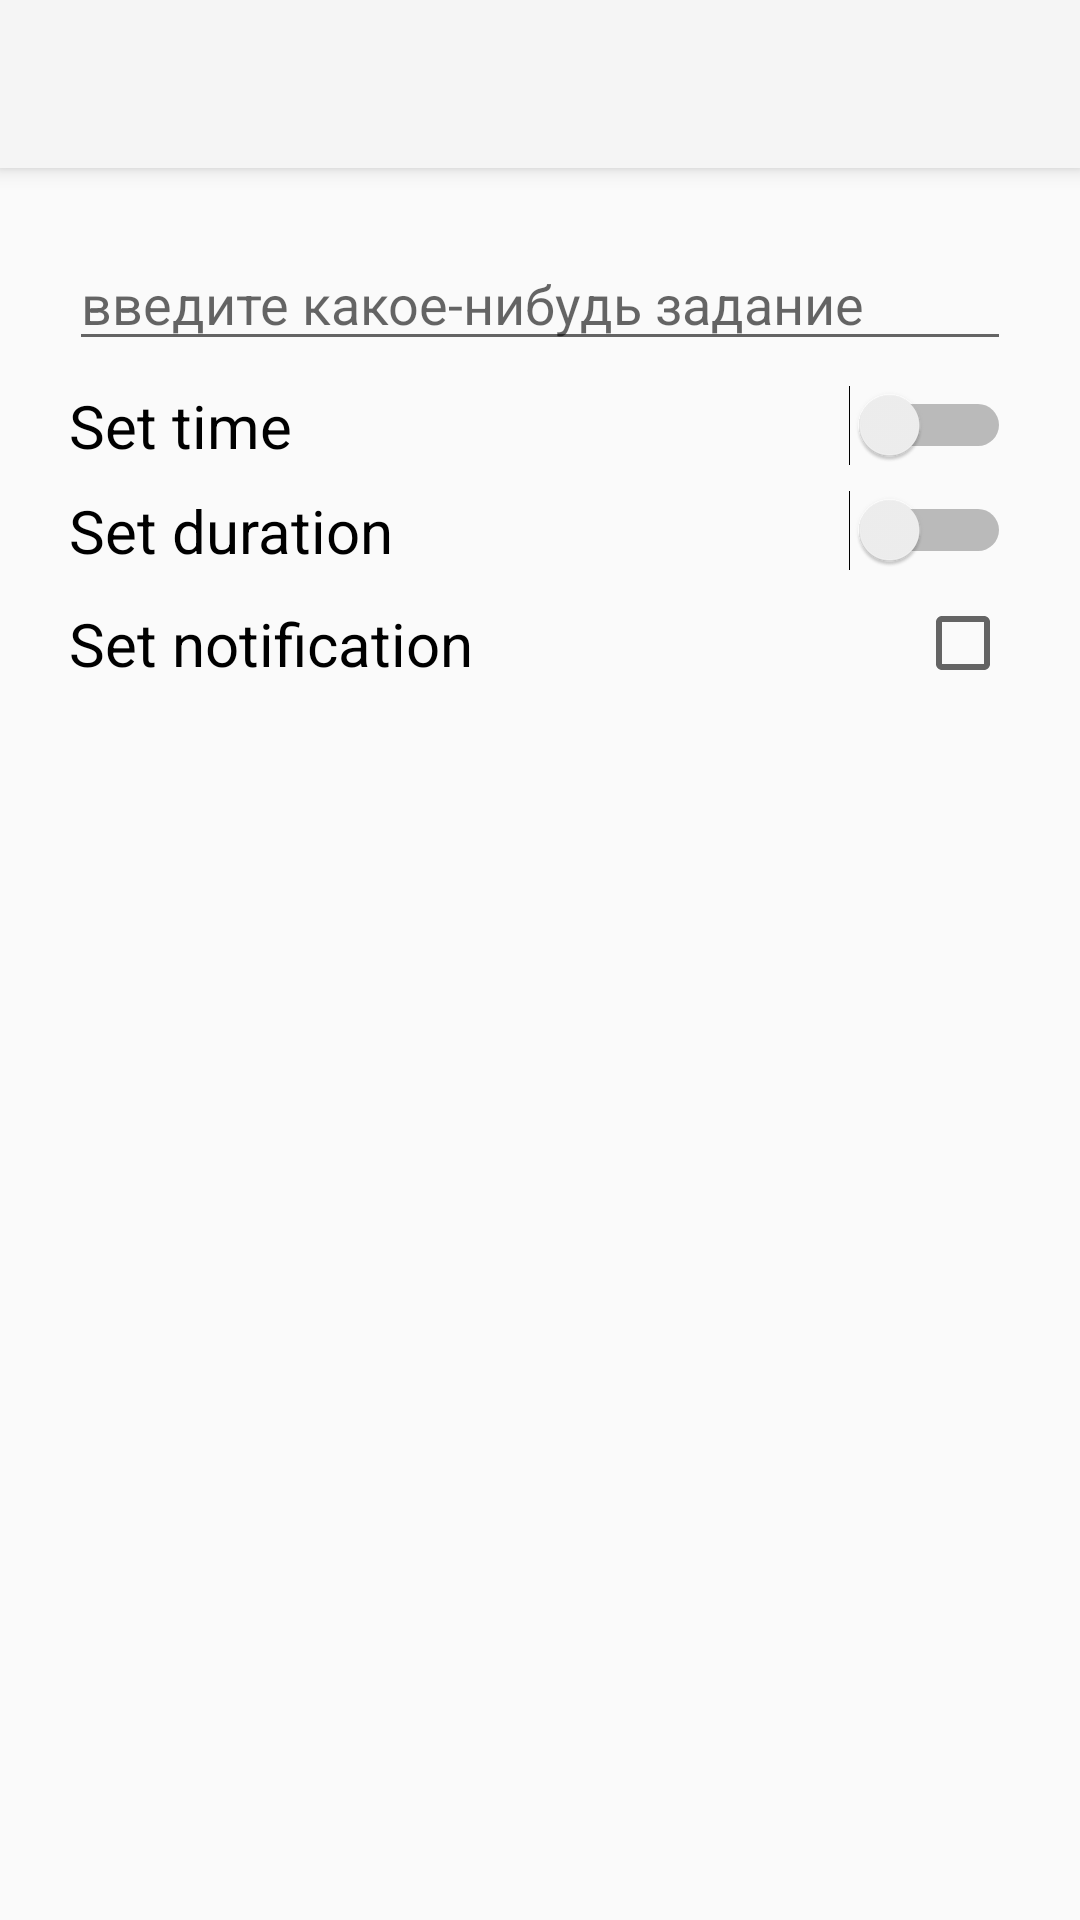

Layout XML and referenced resources for this Android screen:
<!-- AndroidManifest.xml: application theme Theme.AppCompat.Light.NoActionBar -->
<!-- res/layout/add_new_task.xml -->
<?xml version="1.0" encoding="utf-8"?>
<LinearLayout
    xmlns:android="http://schemas.android.com/apk/res/android"
    xmlns:app="http://schemas.android.com/apk/res-auto"
    xmlns:tools="http://schemas.android.com/tools"
    android:orientation="vertical"
    android:layout_width="match_parent"
    android:layout_height="match_parent">

    <android.support.v7.widget.Toolbar
        android:id="@+id/add_task_toolbar"
        android:layout_width="match_parent"
        android:layout_height="?attr/actionBarSize"
        android:background="?attr/colorPrimary"
        android:elevation="4dp"
        android:theme="@style/ThemeOverlay.AppCompat.ActionBar"
        app:popupTheme="@style/ThemeOverlay.AppCompat.Light">

        <android.support.v7.widget.ActionMenuView
            android:id="@+id/ok"
            android:layout_width="wrap_content"
            android:layout_height="?attr/actionBarSize"/>

    </android.support.v7.widget.Toolbar>

    <android.support.constraint.ConstraintLayout
        android:layout_width="match_parent"
        android:layout_height="match_parent"
        android:orientation="vertical"
        android:paddingStart="@dimen/paddings_add_task"
        android:paddingEnd="@dimen/paddings_add_task"
        android:paddingTop="@dimen/paddings_add_task"
        android:paddingBottom="@dimen/paddings_add_task">

        <EditText
            android:id="@+id/task_content_field"
            android:layout_width="match_parent"
            android:layout_height="wrap_content"
            android:layout_marginStart="8dp"
            android:layout_marginTop="8dp"
            android:layout_marginEnd="8dp"
            android:hint="@string/task_hint"
            android:inputType="text"
            app:layout_constraintEnd_toEndOf="parent"
            app:layout_constraintStart_toStartOf="parent"
            app:layout_constraintTop_toTopOf="parent" />

        <TextView
            android:id="@+id/textView"
            android:layout_width="wrap_content"
            android:layout_height="wrap_content"
            android:layout_marginStart="8dp"
            android:text="@string/set_duration"
            android:textColor="@color/black"
            android:textSize="@dimen/switchers_text_size"
            app:layout_constraintBottom_toBottomOf="@+id/set_duration_switcher"
            app:layout_constraintStart_toStartOf="parent"
            app:layout_constraintTop_toTopOf="@+id/set_duration_switcher" />

        <TextView
            android:id="@+id/textView2"
            android:layout_width="wrap_content"
            android:layout_height="wrap_content"
            android:layout_marginStart="8dp"
            android:text="@string/set_start_time"
            android:textColor="@color/black"
            android:textSize="@dimen/switchers_text_size"
            app:layout_constraintBottom_toBottomOf="@+id/set_start_time_switcher"
            app:layout_constraintStart_toStartOf="parent"
            app:layout_constraintTop_toTopOf="@+id/set_start_time_switcher" />

        <Switch
            android:id="@+id/set_start_time_switcher"
            android:layout_width="wrap_content"
            android:layout_height="wrap_content"
            android:layout_marginTop="8dp"
            android:layout_marginEnd="8dp"
            app:layout_constraintEnd_toEndOf="parent"
            app:layout_constraintTop_toBottomOf="@+id/task_content_field" />

        <TextView
            android:id="@+id/bind_start_time_switcher"
            android:layout_width="wrap_content"
            android:layout_height="wrap_content"
            android:layout_marginEnd="8dp"
            app:layout_constraintBottom_toBottomOf="@+id/set_start_time_switcher"
            app:layout_constraintEnd_toStartOf="@+id/set_start_time_switcher"
            app:layout_constraintTop_toTopOf="@+id/set_start_time_switcher" />

        <Switch
            android:id="@+id/set_duration_switcher"
            android:layout_width="wrap_content"
            android:layout_height="wrap_content"
            android:layout_marginTop="8dp"
            android:layout_marginEnd="8dp"
            app:layout_constraintEnd_toEndOf="parent"
            app:layout_constraintTop_toBottomOf="@+id/set_start_time_switcher" />

        <TextView
            android:id="@+id/bind_duration_switcher"
            android:layout_width="wrap_content"
            android:layout_height="wrap_content"
            android:layout_marginEnd="8dp"
            app:layout_constraintBottom_toBottomOf="@+id/set_duration_switcher"
            app:layout_constraintEnd_toStartOf="@+id/set_duration_switcher"
            app:layout_constraintTop_toTopOf="@+id/set_duration_switcher" />

        <TextView
            android:id="@+id/bind_set_notification"
            android:layout_width="wrap_content"
            android:layout_height="wrap_content"
            android:layout_marginStart="8dp"
            android:text="@string/set_notification"
            android:textColor="@color/black"
            android:textSize="@dimen/switchers_text_size"
            app:layout_constraintBottom_toBottomOf="@+id/add_task_notification_check_box"
            app:layout_constraintStart_toStartOf="parent"
            app:layout_constraintTop_toTopOf="@+id/add_task_notification_check_box" />

        <CheckBox
            android:id="@+id/add_task_notification_check_box"
            android:layout_width="wrap_content"
            android:layout_height="wrap_content"
            android:layout_marginTop="8dp"
            android:layout_marginEnd="8dp"
            app:layout_constraintEnd_toEndOf="parent"
            app:layout_constraintTop_toBottomOf="@+id/set_duration_switcher" />

    </android.support.constraint.ConstraintLayout>

</LinearLayout>
<!-- resources referenced by this layout -->
<resources>
  <color name="black">#000000</color>
  <dimen name="paddings_add_task">15dp</dimen>
  <dimen name="switchers_text_size">20sp</dimen>
  <string name="set_duration">Set duration</string>
  <string name="set_notification">Set notification</string>
  <string name="set_start_time">Set time</string>
  <string name="task_hint">введите какое-нибудь задание</string>
</resources>
